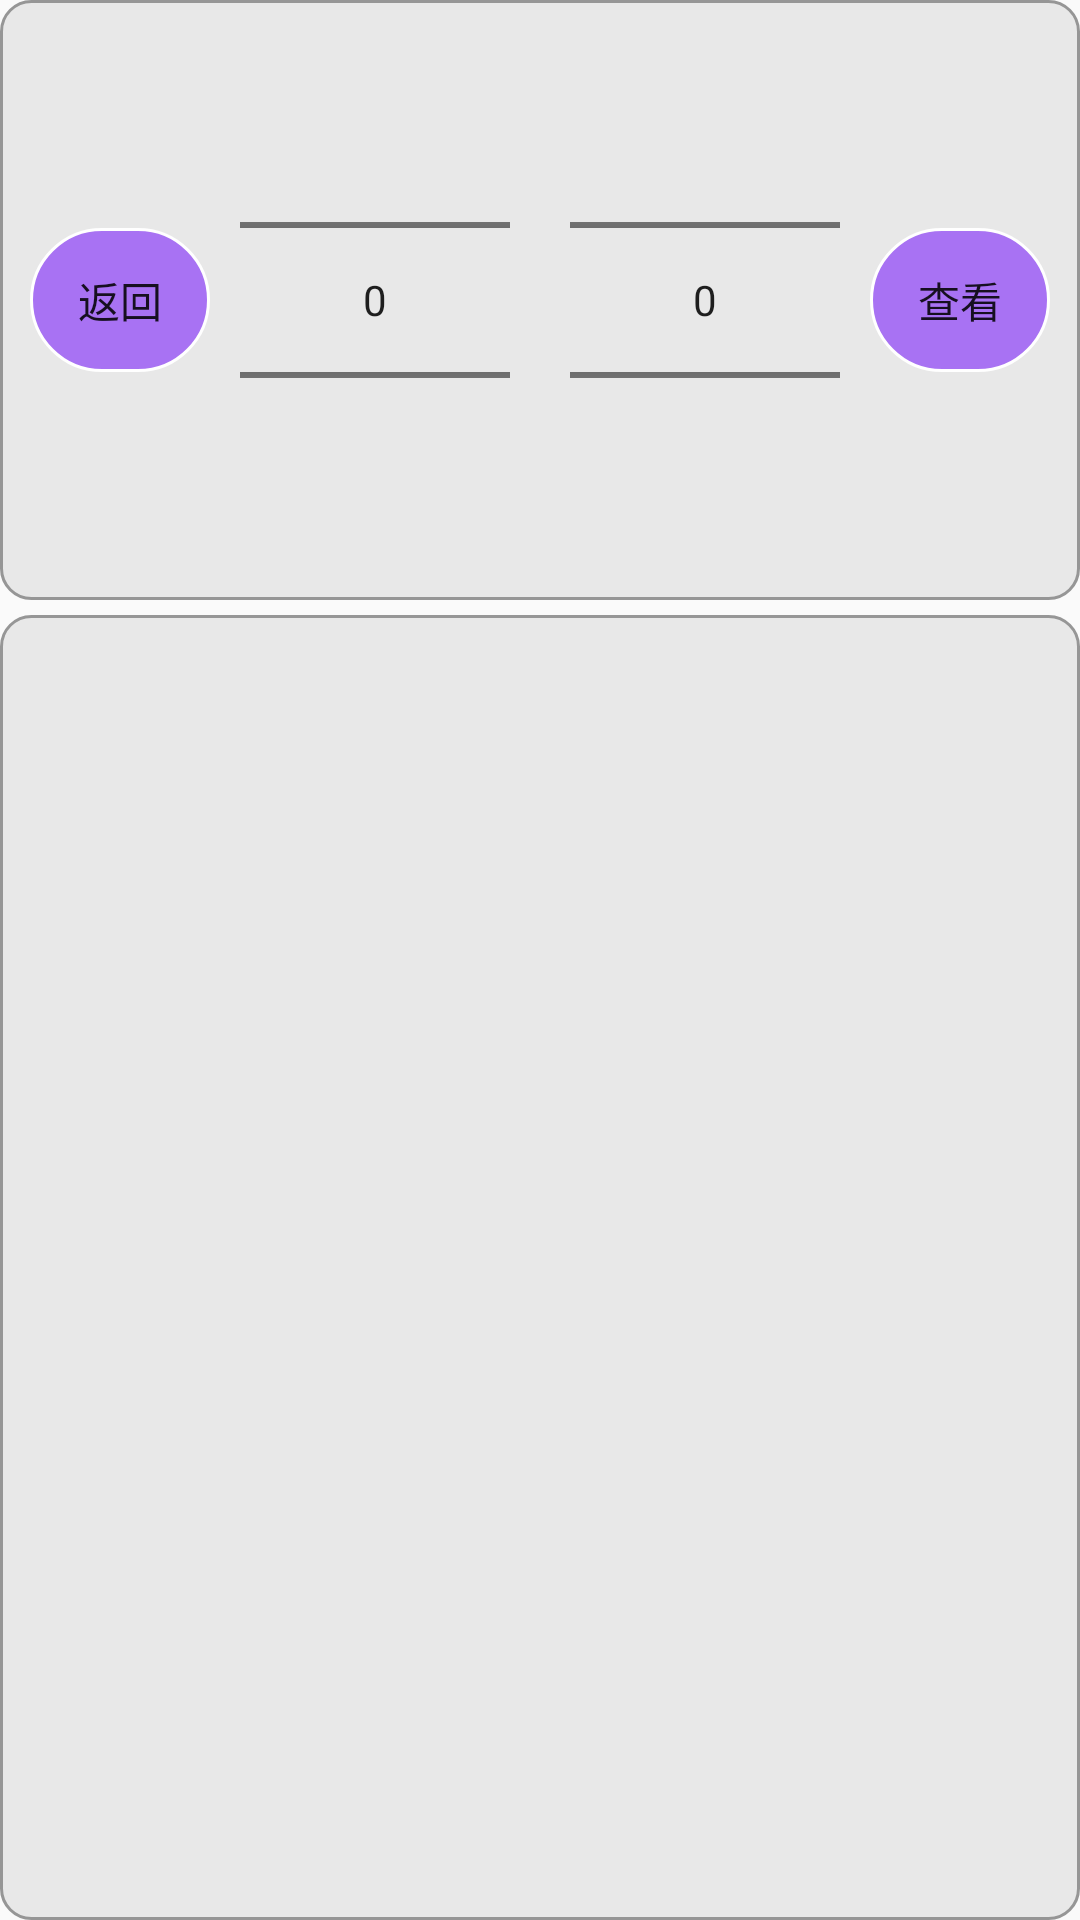

The Android layout XML behind this screen, and the referenced resources:
<!-- AndroidManifest.xml: application theme Theme.Design.Light.NoActionBar -->
<!-- res/layout/fragment_picture.xml -->
<?xml version="1.0" encoding="utf-8"?>
<layout xmlns:android="http://schemas.android.com/apk/res/android">
    <LinearLayout
        android:layout_width="match_parent"
        android:layout_height="match_parent"
        android:orientation="vertical">
        <LinearLayout
            android:layout_width="match_parent"
            android:layout_height="wrap_content"
            android:orientation="horizontal"
            android:weightSum="1"
            android:id="@+id/number_picker"
            android:background="@drawable/rounded_rectangle_activity">
            <Button
                android:layout_width="0dp"
                android:layout_height="wrap_content"
                android:id="@+id/btn_back"
                android:text="@string/back"
                android:background="@drawable/btn_selector"
                android:layout_weight="0.2"
                android:layout_gravity="center_vertical" />
            <NumberPicker
                android:id="@+id/model_picker"
                android:layout_width="0dp"
                android:layout_height="wrap_content"
                android:focusable="true"
                android:focusableInTouchMode="true"
                android:layout_weight="0.3"
                android:layout_marginRight="10dp"
                android:layout_marginLeft="10dp"/>
            <NumberPicker
                android:id="@+id/dataset_picker"
                android:gravity="center_horizontal"
                android:layout_width="0dp"
                android:layout_height="wrap_content"
                android:focusable="true"
                android:focusableInTouchMode="true"
                android:layout_weight="0.3"
                android:layout_marginRight="10dp"
                android:layout_marginLeft="10dp"/>
            <Button
                android:layout_width="0dp"
                android:layout_height="wrap_content"
                android:id="@+id/btn_search"
                android:layout_gravity="center_vertical"
                android:layout_weight="0.2"
                android:text="@string/view"
                android:background="@drawable/btn_selector" />
        </LinearLayout>
        <ImageView
            android:layout_width="match_parent"
            android:layout_height="5dp"/>
        <LinearLayout
            android:layout_width="match_parent"
            android:layout_height="match_parent"
            android:layout_below="@id/number_picker"
            android:orientation="vertical"
            android:background="@drawable/rounded_rectangle_activity">
            <androidx.recyclerview.widget.RecyclerView
                android:layout_width="match_parent"
                android:layout_height="match_parent"
                android:id="@+id/recycler_images"/>
        </LinearLayout>
    </LinearLayout>
</layout>
<!-- resources referenced by this layout -->
<resources>
  <!-- drawable btn_selector (drawable) -->
  <?xml version="1.0" encoding="utf-8"?>
  <selector xmlns:android="http://schemas.android.com/apk/res/android">
      <item android:state_pressed="false">
          <shape>
              <solid android:color="#DA9D5EF5"/>
              <stroke android:color="@color/white"
                  android:width="1dp"/>
              <corners android:radius="30dp"/>
          </shape>
      </item>
      <item android:state_pressed="true">
          <shape>
              <solid android:color="#DA751AF4"/>
              <stroke android:color="@color/white"
                  android:width="1dp"/>
              <corners android:radius="30dp"/>
          </shape>
      </item>
  </selector>
  <!-- drawable rounded_rectangle_activity (drawable) -->
  <?xml version="1.0" encoding="utf-8"?>
  <shape xmlns:android="http://schemas.android.com/apk/res/android">
      <solid android:color="#E8E8E8" />
      
      <padding
          android:bottom="10dp"
          android:left="10dp"
          android:right="10dp"
          android:top="10dp" />
  
      
      <stroke
          android:width="1dp"
          android:color="#969696" />
  
      
      
      <corners android:radius="10dp" />
  </shape>
  <string name="back">返回</string>
  <string name="view">查看</string>
  <color name="white">#FFFFFFFF</color>
</resources>
